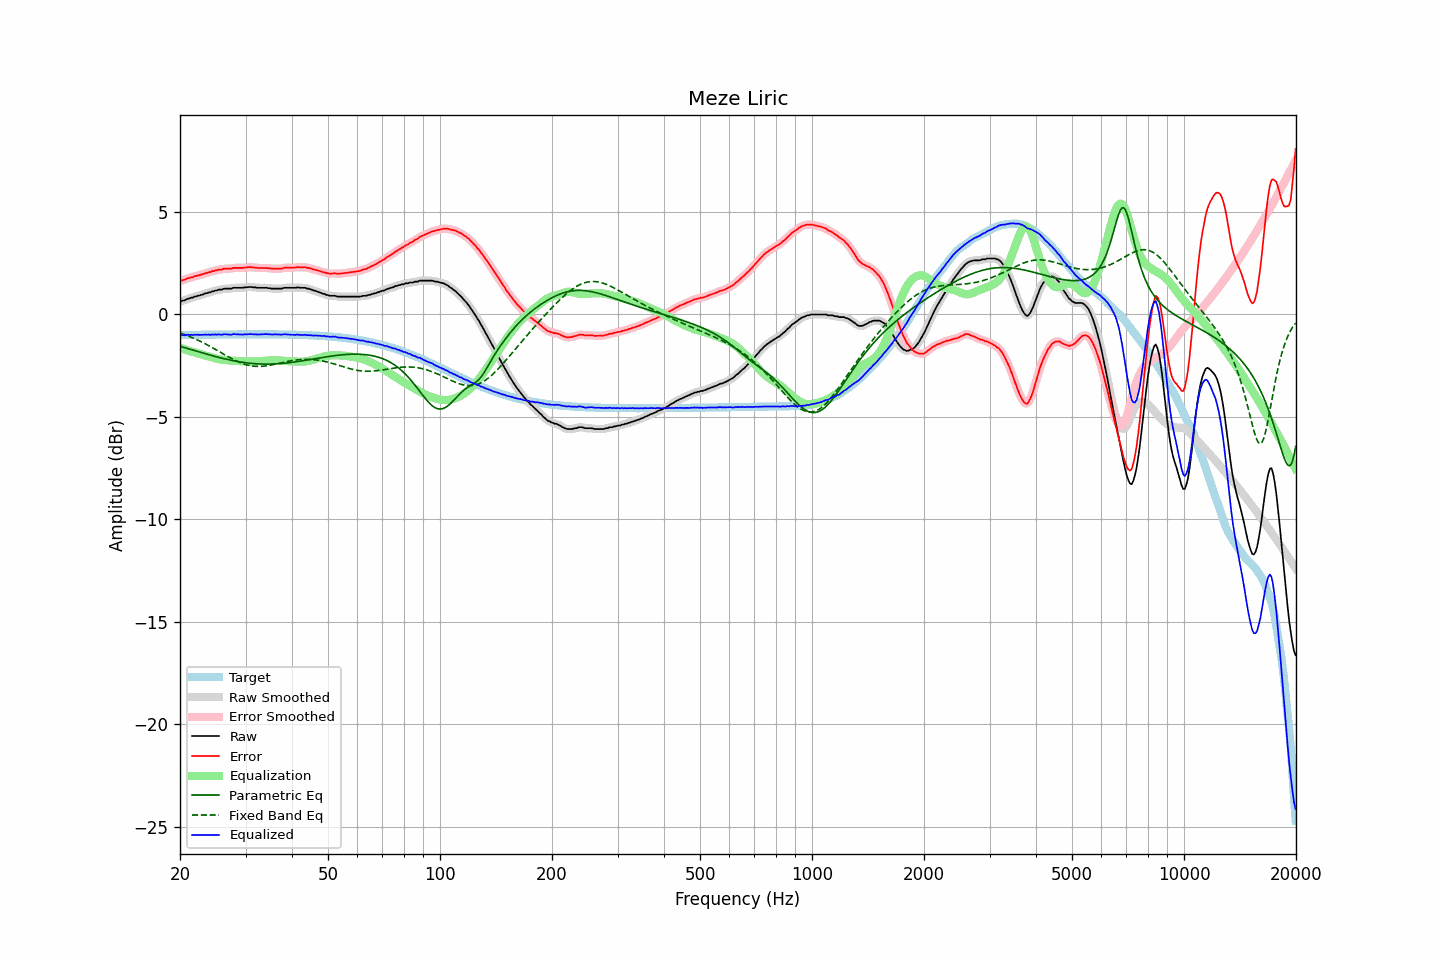

Source data for this figure (header and first rows):
frequency, raw, error, smoothed, error_smoothed, equalization, parametric_eq, fixed_band_eq, equalized_raw, equalized_smoothed, target
20.00, 0.63, 1.64, 0.63, 1.63, -1.63, -1.55, -0.90, -1.00, -1.00, -1.01
20.20, 0.65, 1.65, 0.65, 1.66, -1.66, -1.58, -0.93, -1.01, -1.00, -1.00
20.40, 0.68, 1.68, 0.68, 1.68, -1.68, -1.60, -0.96, -1.00, -1.01, -1.00
20.61, 0.69, 1.69, 0.70, 1.71, -1.71, -1.62, -0.99, -1.02, -1.00, -1.00
20.81, 0.74, 1.74, 0.73, 1.73, -1.73, -1.65, -1.02, -0.99, -1.00, -1.00
21.02, 0.77, 1.77, 0.76, 1.76, -1.76, -1.67, -1.05, -0.99, -1.00, -1.00
21.23, 0.78, 1.78, 0.79, 1.79, -1.78, -1.69, -1.08, -1.00, -1.00, -1.00
21.44, 0.82, 1.82, 0.81, 1.81, -1.81, -1.72, -1.11, -0.99, -1.00, -1.00
21.66, 0.82, 1.82, 0.83, 1.83, -1.83, -1.74, -1.14, -1.01, -1.00, -1.00
21.87, 0.87, 1.86, 0.86, 1.86, -1.85, -1.76, -1.18, -0.98, -0.99, -0.99
22.09, 0.88, 1.87, 0.88, 1.88, -1.88, -1.79, -1.21, -1.00, -0.99, -0.99
22.31, 0.91, 1.90, 0.91, 1.90, -1.90, -1.81, -1.25, -0.99, -0.99, -0.99
22.54, 0.92, 1.91, 0.92, 1.92, -1.92, -1.83, -1.29, -1.00, -1.00, -0.99
22.76, 0.95, 1.94, 0.95, 1.94, -1.94, -1.85, -1.32, -0.99, -0.99, -0.99
22.99, 0.97, 1.96, 0.97, 1.96, -1.96, -1.88, -1.36, -0.99, -0.99, -0.99
23.22, 1.00, 1.99, 1.00, 1.99, -1.99, -1.90, -1.40, -0.99, -0.99, -0.99
23.45, 1.03, 2.02, 1.03, 2.01, -2.01, -1.92, -1.44, -0.98, -0.98, -0.99
23.69, 1.04, 2.03, 1.05, 2.03, -2.03, -1.94, -1.49, -0.99, -0.99, -0.99
23.92, 1.08, 2.07, 1.07, 2.06, -2.06, -1.97, -1.53, -0.98, -0.99, -0.99
24.16, 1.08, 2.06, 1.09, 2.08, -2.08, -1.99, -1.57, -1.00, -0.99, -0.98
24.40, 1.13, 2.11, 1.12, 2.10, -2.10, -2.01, -1.61, -0.97, -0.98, -0.98
24.65, 1.13, 2.11, 1.14, 2.12, -2.12, -2.03, -1.66, -0.99, -0.98, -0.98
24.89, 1.17, 2.15, 1.16, 2.15, -2.14, -2.05, -1.70, -0.97, -0.98, -0.98
25.14, 1.17, 2.15, 1.18, 2.16, -2.16, -2.07, -1.75, -0.99, -0.98, -0.98
25.39, 1.21, 2.19, 1.20, 2.18, -2.18, -2.09, -1.79, -0.97, -0.98, -0.98
25.65, 1.21, 2.19, 1.21, 2.19, -2.19, -2.11, -1.84, -0.98, -0.98, -0.98
25.91, 1.21, 2.19, 1.23, 2.21, -2.20, -2.13, -1.88, -0.99, -0.98, -0.98
26.16, 1.25, 2.23, 1.24, 2.22, -2.21, -2.15, -1.93, -0.96, -0.97, -0.98
26.43, 1.26, 2.24, 1.25, 2.23, -2.22, -2.17, -1.97, -0.96, -0.97, -0.98
26.69, 1.26, 2.24, 1.26, 2.24, -2.23, -2.19, -2.02, -0.97, -0.97, -0.98
26.96, 1.26, 2.24, 1.26, 2.23, -2.24, -2.20, -2.06, -0.98, -0.98, -0.98
27.23, 1.26, 2.23, 1.26, 2.24, -2.25, -2.22, -2.10, -0.99, -0.99, -0.97
27.50, 1.26, 2.23, 1.27, 2.25, -2.25, -2.24, -2.15, -0.99, -0.98, -0.97
27.77, 1.30, 2.27, 1.29, 2.26, -2.26, -2.25, -2.19, -0.96, -0.97, -0.97
28.05, 1.30, 2.27, 1.30, 2.27, -2.26, -2.27, -2.23, -0.96, -0.96, -0.97
28.33, 1.30, 2.27, 1.30, 2.28, -2.26, -2.28, -2.26, -0.96, -0.96, -0.97
28.62, 1.30, 2.27, 1.30, 2.27, -2.27, -2.30, -2.30, -0.97, -0.97, -0.97
28.90, 1.30, 2.27, 1.30, 2.27, -2.27, -2.31, -2.33, -0.97, -0.98, -0.97
29.19, 1.30, 2.27, 1.30, 2.27, -2.28, -2.32, -2.37, -0.98, -0.98, -0.97
29.48, 1.30, 2.27, 1.31, 2.28, -2.28, -2.34, -2.40, -0.98, -0.98, -0.97
29.78, 1.32, 2.29, 1.31, 2.28, -2.29, -2.35, -2.42, -0.97, -0.98, -0.97
30.08, 1.32, 2.29, 1.32, 2.29, -2.29, -2.36, -2.45, -0.97, -0.97, -0.97
30.38, 1.33, 2.30, 1.33, 2.30, -2.30, -2.37, -2.47, -0.97, -0.96, -0.97
30.68, 1.34, 2.31, 1.34, 2.31, -2.30, -2.38, -2.49, -0.96, -0.96, -0.97
30.99, 1.34, 2.31, 1.34, 2.31, -2.30, -2.38, -2.50, -0.96, -0.96, -0.97
31.30, 1.33, 2.30, 1.33, 2.30, -2.29, -2.39, -2.51, -0.96, -0.96, -0.97
31.61, 1.32, 2.29, 1.32, 2.29, -2.29, -2.40, -2.52, -0.97, -0.97, -0.97
31.93, 1.32, 2.29, 1.31, 2.28, -2.29, -2.40, -2.53, -0.97, -0.97, -0.97
32.24, 1.30, 2.27, 1.31, 2.27, -2.28, -2.41, -2.53, -0.98, -0.98, -0.97
32.57, 1.30, 2.27, 1.30, 2.27, -2.28, -2.41, -2.54, -0.98, -0.98, -0.97
32.89, 1.30, 2.27, 1.30, 2.27, -2.27, -2.42, -2.53, -0.97, -0.97, -0.97
33.22, 1.30, 2.27, 1.30, 2.27, -2.27, -2.42, -2.53, -0.97, -0.97, -0.97
33.55, 1.30, 2.27, 1.30, 2.27, -2.26, -2.42, -2.52, -0.96, -0.96, -0.97
33.89, 1.30, 2.27, 1.30, 2.27, -2.26, -2.42, -2.51, -0.96, -0.96, -0.97
34.23, 1.30, 2.27, 1.30, 2.26, -2.26, -2.42, -2.50, -0.96, -0.96, -0.97
34.57, 1.28, 2.25, 1.29, 2.26, -2.25, -2.42, -2.49, -0.97, -0.97, -0.97
34.92, 1.28, 2.25, 1.27, 2.24, -2.25, -2.42, -2.48, -0.97, -0.97, -0.97
35.27, 1.26, 2.23, 1.26, 2.24, -2.24, -2.42, -2.46, -0.98, -0.98, -0.97
35.62, 1.26, 2.23, 1.26, 2.23, -2.24, -2.42, -2.45, -0.98, -0.97, -0.97
35.97, 1.26, 2.23, 1.26, 2.23, -2.23, -2.41, -2.43, -0.97, -0.97, -0.97
... 635 more rows
